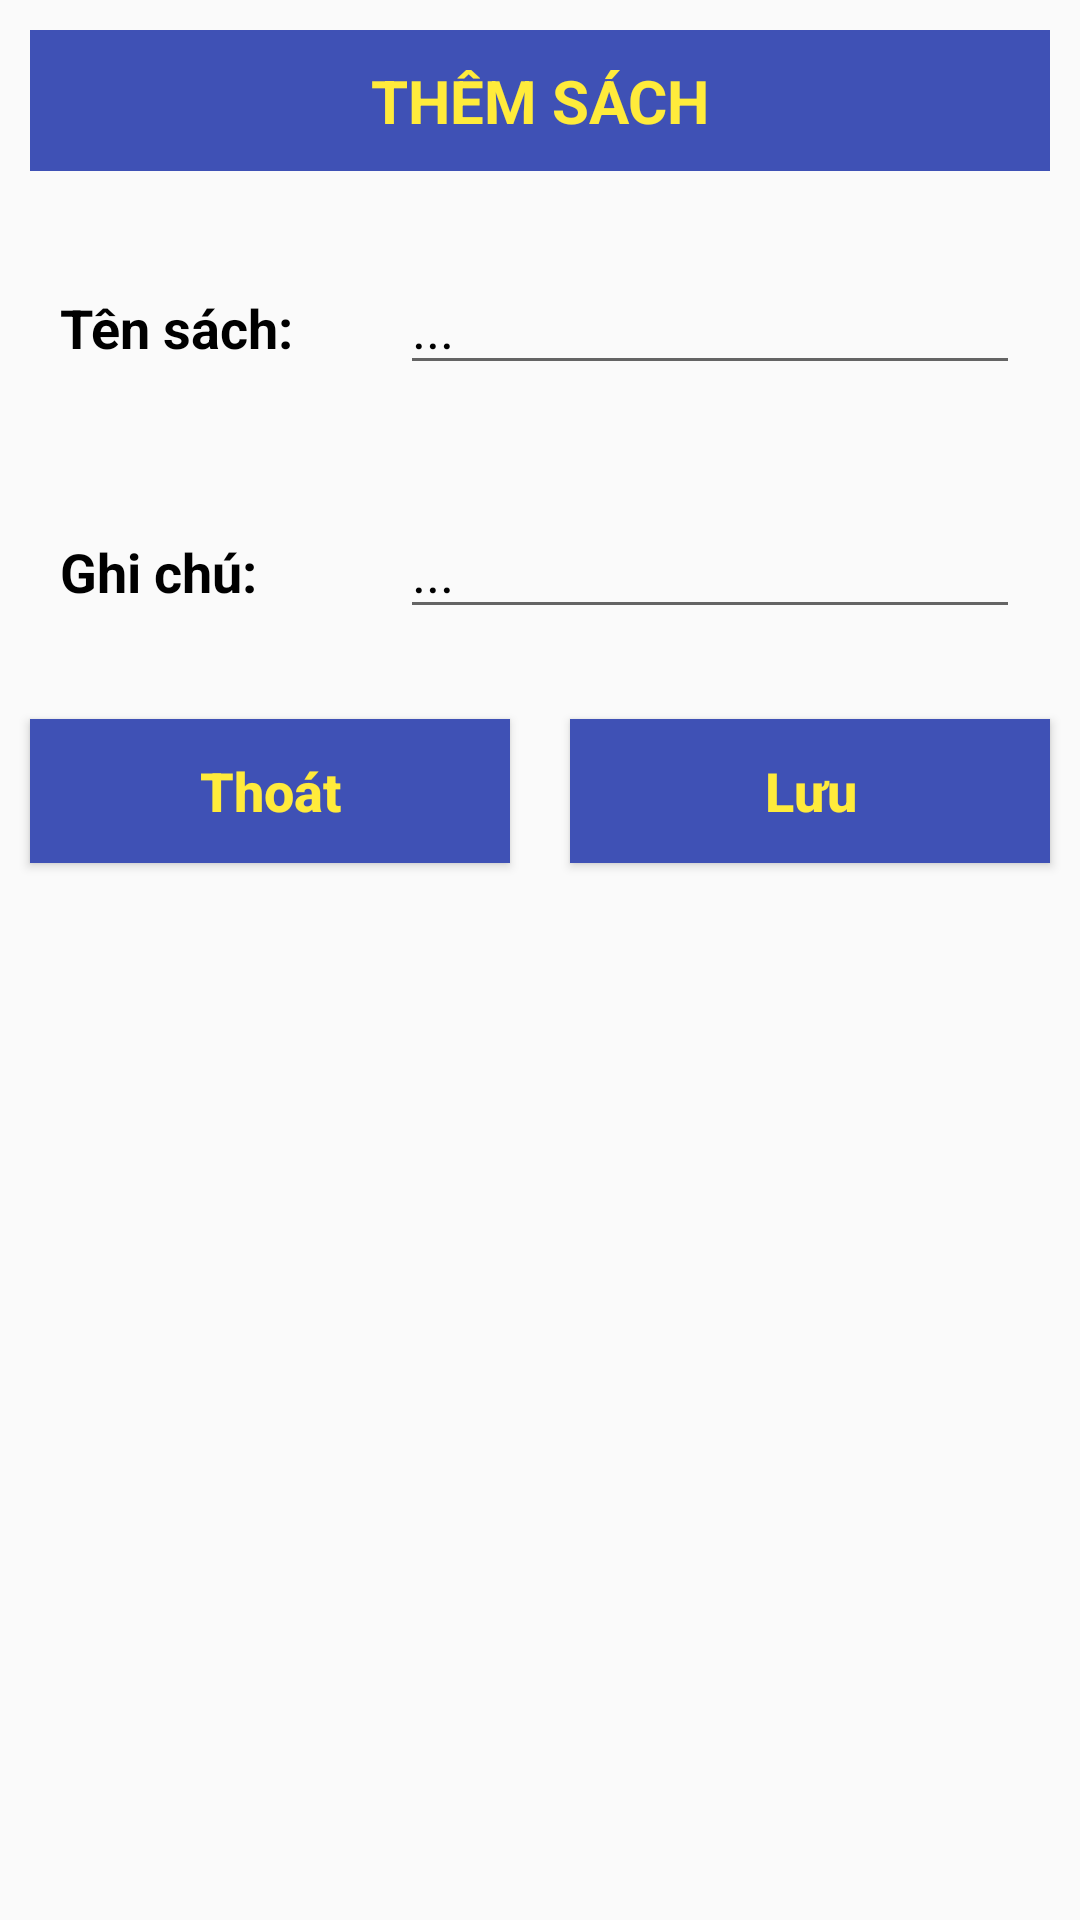

This screen was rendered from an Android layout file. Write that file and the resources it references.
<!-- AndroidManifest.xml: application theme Theme.AppCompat.DayNight.NoActionBar -->
<!-- res/layout/add.xml -->
<?xml version="1.0" encoding="utf-8"?>
<LinearLayout
    xmlns:android="http://schemas.android.com/apk/res/android"
    android:layout_width="match_parent"
    android:orientation="vertical"
    android:layout_height="match_parent">

    <TextView
        android:layout_width="match_parent"
        android:layout_height="wrap_content"
        android:layout_margin="10dp"
        android:background="#3F51B5"
        android:gravity="center"
        android:padding="10dp"
        android:text="THÊM SÁCH"
        android:textColor="#FFEB3B"
        android:textSize="20sp"
        android:textStyle="bold" />

    <LinearLayout
        android:layout_width="match_parent"
        android:layout_height="wrap_content"
        android:layout_margin="10dp"
        android:orientation="horizontal">

        <RelativeLayout
            android:layout_width="0dp"
            android:layout_height="wrap_content"
            android:layout_weight="2">

            <TextView
                android:layout_width="match_parent"
                android:layout_height="wrap_content"
                android:layout_marginStart="10dp"
                android:layout_marginTop="10dp"
                android:layout_marginEnd="10dp"
                android:layout_marginBottom="10dp"
                android:text="Tên sách:"
                android:textColor="#000"
                android:textSize="18sp"
                android:textStyle="bold" />
        </RelativeLayout>

        <RelativeLayout
            android:layout_width="0dp"
            android:layout_height="wrap_content"
            android:layout_weight="4">

            <EditText
                android:id="@+id/task"
                android:layout_width="match_parent"
                android:layout_height="wrap_content"
                android:layout_marginStart="10dp"
                android:layout_marginTop="10dp"
                android:layout_marginEnd="10dp"
                android:layout_marginBottom="10dp"
                android:hint="..."
                android:textColor="#000"
                android:textColorHint="#000"
                android:textSize="18sp"
                android:textStyle="normal" />
        </RelativeLayout>

    </LinearLayout>

    <LinearLayout
        android:layout_width="match_parent"
        android:layout_height="wrap_content"
        android:layout_margin="10dp"
        android:orientation="horizontal">

        <RelativeLayout
            android:layout_width="0dp"
            android:layout_height="wrap_content"
            android:layout_weight="2">

            <TextView
                android:layout_width="match_parent"
                android:layout_height="wrap_content"
                android:layout_marginStart="10dp"
                android:layout_marginTop="10dp"
                android:layout_marginEnd="10dp"
                android:layout_marginBottom="10dp"
                android:text="Ghi chú:"
                android:textColor="#000"
                android:textSize="18sp"
                android:textStyle="bold" />
        </RelativeLayout>

        <RelativeLayout
            android:layout_width="0dp"
            android:layout_height="wrap_content"
            android:layout_weight="4">

            <EditText
                android:id="@+id/note"
                android:layout_width="match_parent"
                android:layout_height="wrap_content"
                android:layout_marginStart="10dp"
                android:layout_marginTop="10dp"
                android:layout_marginEnd="10dp"
                android:layout_marginBottom="10dp"
                android:hint="..."
                android:textColor="#000"
                android:textColorHint="#000"
                android:textSize="18sp"
                android:textStyle="normal" />
        </RelativeLayout>
    </LinearLayout>

    <LinearLayout
        android:layout_width="match_parent"
        android:layout_height="wrap_content"
        android:orientation="horizontal">

        <RelativeLayout
            android:layout_width="0dp"
            android:layout_height="wrap_content"
            android:layout_weight="2">

            <Button
                android:id="@+id/cancelBtn"
                android:layout_width="match_parent"
                android:layout_height="wrap_content"
                android:layout_marginStart="10dp"
                android:layout_marginTop="10dp"
                android:layout_marginEnd="10dp"
                android:layout_marginBottom="10dp"
                android:background="#3F51B5"
                android:text="Thoát"
                android:textAllCaps="false"
                android:textColor="#FFEB3B"
                android:textSize="18sp"
                android:textStyle="bold" />

        </RelativeLayout>
        <RelativeLayout
            android:layout_width="0dp"
            android:layout_height="wrap_content"
            android:layout_weight="2">

            <Button
                android:id="@+id/saveBtn"
                android:layout_width="match_parent"
                android:layout_height="wrap_content"
                android:layout_marginStart="10dp"
                android:layout_marginTop="10dp"
                android:layout_marginEnd="10dp"
                android:layout_marginBottom="10dp"
                android:background="#3F51B5"
                android:text="Lưu"
                android:textAllCaps="false"
                android:textColor="#FFEB3B"
                android:textSize="18sp"
                android:textStyle="bold" />
        </RelativeLayout>
    </LinearLayout>
</LinearLayout>
<!-- resources referenced by this layout -->
<resources>

</resources>
